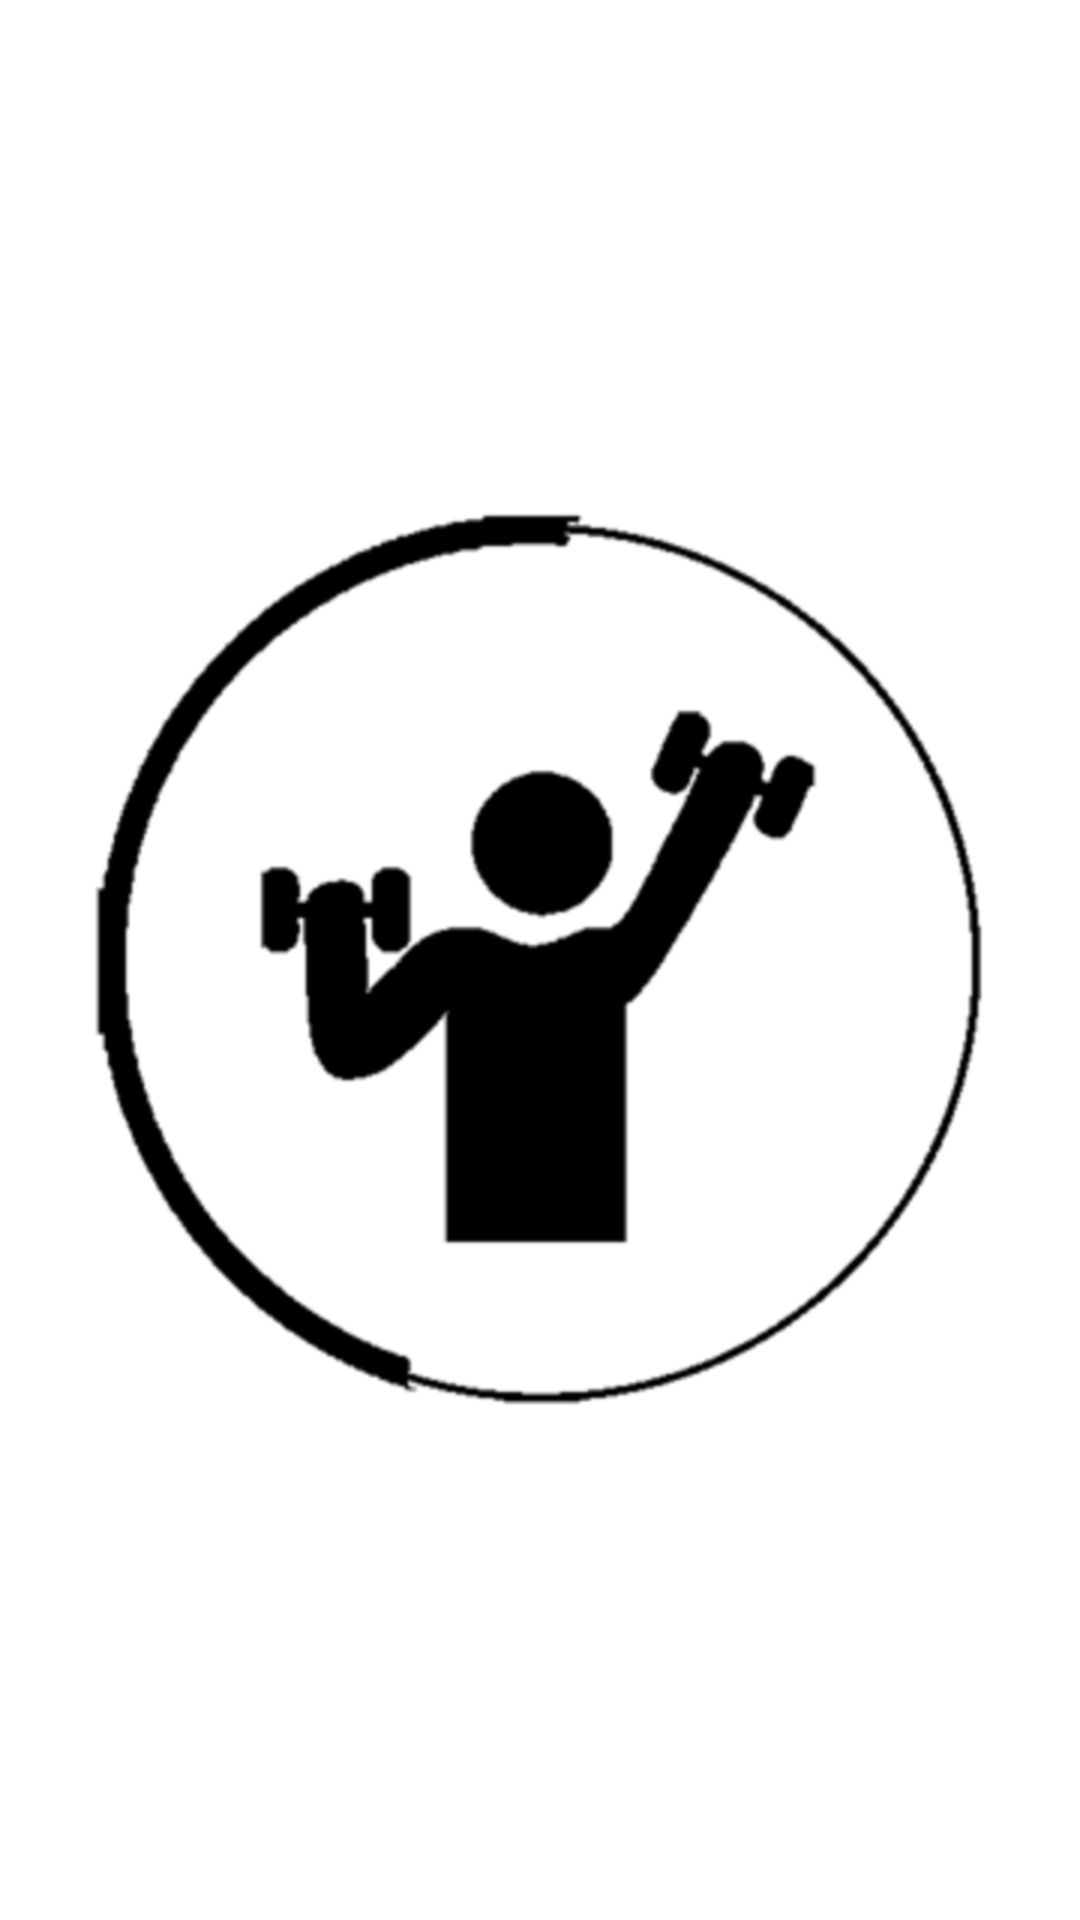

Reconstruct the res/layout file that produces this screen, plus the resources it refers to.
<!-- AndroidManifest.xml: application theme AppTheme -->
<!-- res/layout/activity_splash.xml -->
<RelativeLayout xmlns:android="http://schemas.android.com/apk/res/android"
    xmlns:tools="http://schemas.android.com/tools"
    android:layout_width="match_parent"
    android:layout_height="match_parent"
    android:background="@color/window_background_color"
    tools:context="com.fitness.trainer.activities.ActivitySplash">

    <ImageView
        android:layout_width="wrap_content"
        android:layout_height="wrap_content"
        android:src="@mipmap/splash_screen_logo"
        android:layout_centerInParent="true"/>

</RelativeLayout>
<!-- resources referenced by this layout -->
<resources>
  <color name="window_background_color">#FFFFFF</color>
  <!-- mipmap splash_screen_logo: png bitmap (mipmap-hdpi, 21156 bytes) -->
  <style name="AppTheme" parent="Theme.AppCompat.NoActionBar">
          <item name="windowActionBar">false</item>
          <item name="android:windowNoTitle">true</item>
          <item name="colorPrimary">@color/primary_color</item>
          <item name="colorPrimaryDark">@color/dark_primary_color</item>
          <item name="colorAccent">@color/accent_color</item>
          <item name="android:buttonStyle">@style/RaisedButtonStyle</item>
      </style>
  <color name="primary_color">#32A852</color>
  <color name="dark_primary_color">#233852</color>
  <color name="accent_color">#332f2c</color>
  <style name="RaisedButtonStyle" parent="Widget.AppCompat.Button.Colored">
          <item name="colorButtonNormal">@color/accent_color</item>
          <item name="android:textColor">@color/text_and_icon_color</item>
      </style>
  <color name="text_and_icon_color">#000000</color>
</resources>
